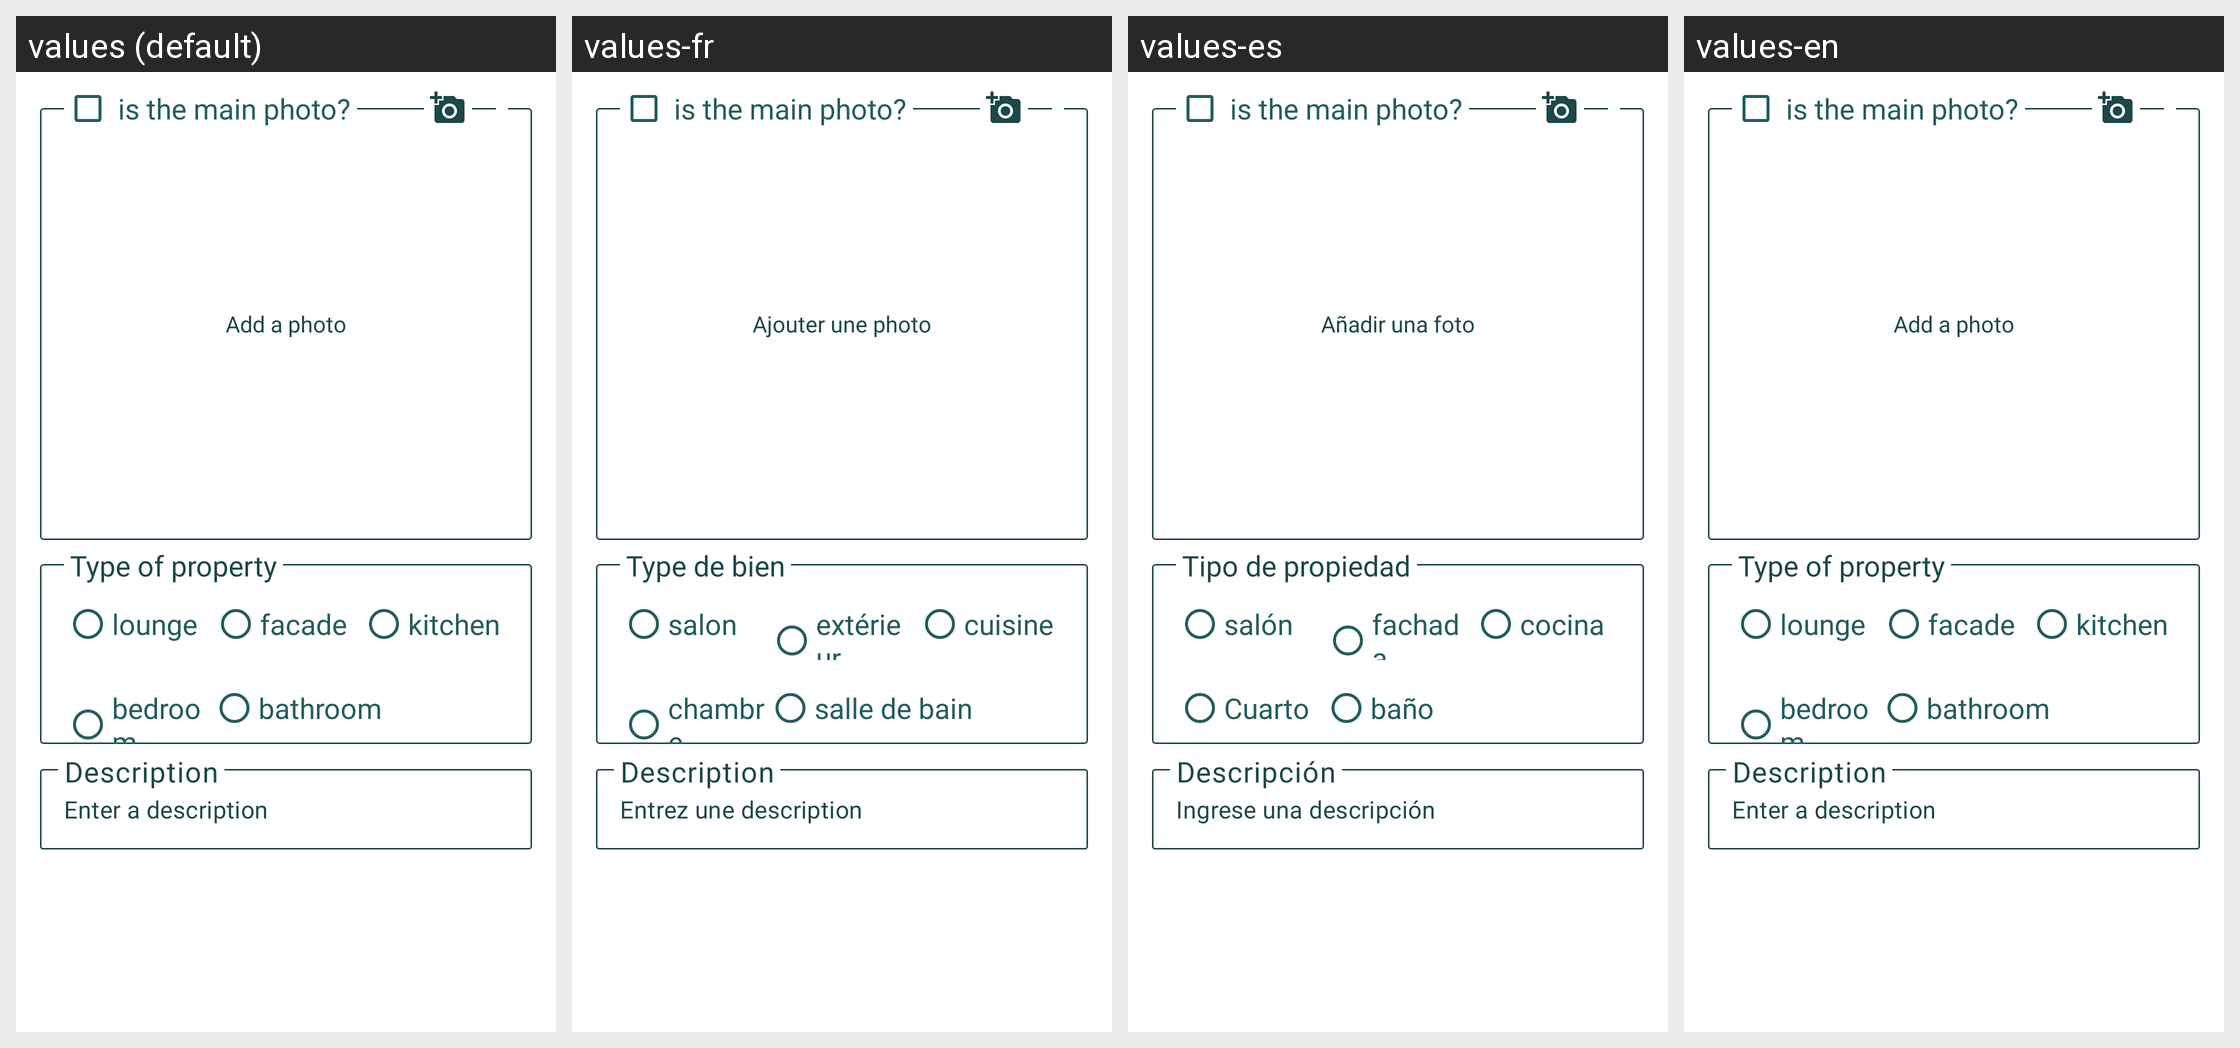

This grid shows one Android layout under several languages. Give, for every string resource on the screen, its name, the default text and each shown locale's text.
Android screen res/layout/fragment_dialog_add_photo.xml rendered under 4 locales, left to right: values (default), values-fr, values-es, values-en. Device: Nexus 5 (rendered at 1080×1920; each locale shown at half size, 540×960, under a caption strip naming it); theme AppTheme.Primary.
Strings drawn on this screen, with the default value and each locale's value (text and hints the layout hard-codes, and strings that could not be matched under every locale, appear in the picture but are not listed):

add_a_photo
  values: Add a photo
  values-fr: Ajouter une photo
  values-es: Añadir una foto
  values-en: Add a photo

is_main_photo_question
  values: is the main photo?
  values-fr: is the main photo?
  values-es: is the main photo?
  values-en: is the main photo?

photo_type_lounge
  values: lounge
  values-fr: salon
  values-es: salón
  values-en: lounge

photo_type_facade
  values: facade
  values-fr: extérieur
  values-es: fachada
  values-en: facade

photo_type_kitchen
  values: kitchen
  values-fr: cuisine
  values-es: cocina
  values-en: kitchen

photo_type_bedroom
  values: bedroom
  values-fr: chambre
  values-es: Cuarto
  values-en: bedroom

photo_type_bathroom
  values: bathroom
  values-fr: salle de bain
  values-es: baño
  values-en: bathroom

property_type
  values: Type of property
  values-fr: Type de bien
  values-es: Tipo de propiedad
  values-en: Type of property

description
  values: Description
  values-fr: Description
  values-es: Descripción
  values-en: Description

enter_a_description
  values: Enter a description
  values-fr: Entrez une description
  values-es: Ingrese una descripción
  values-en: Enter a description
